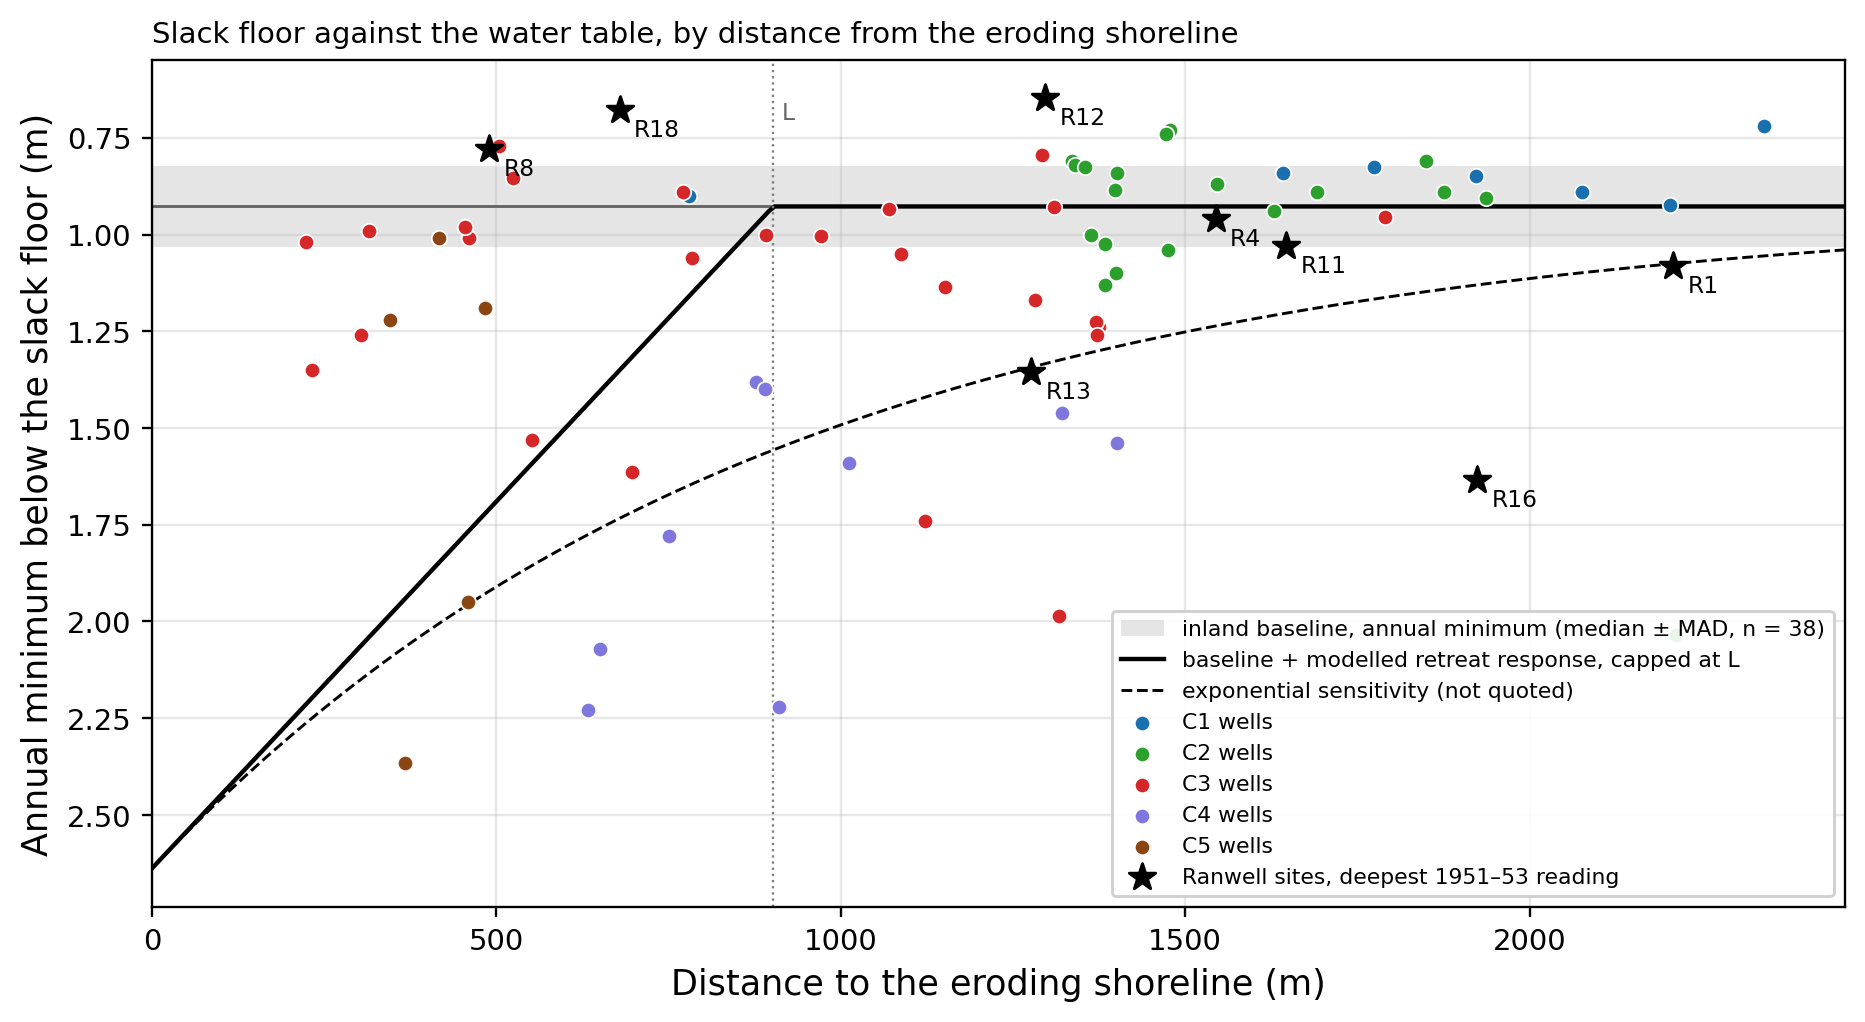

Source data for this figure (header and first rows):
row, well, cluster, floor_m_od, ground_source, dist_eroding_hwm_m, within_coastal_reach, n_months, depth_mean_m, depth_spring_m, depth_min_m, n_years_spring, n_years_min, ranwell_site, ranwell_pairing, baseline_depth_mean_m, excess_mean_m, baseline_depth_spring_m, excess_spring_m, baseline_depth_min_m, excess_min_m, retreat_1899_2026_m, coastal_h0_per_metre_mm, retreat_expectation_modelled_m
well, nw1, 3.0, 12.36, dgps, 1317, False, 252.0, 1.556, 1.278, 1.985, 20.0, 20.0, , , 0.4555, 1.101, 0.2133, 1.065, 0.9275, 1.057, 126.9, 13.48, 0.0
well, nw2, 3.0, 11.47, dgps, 1282, False, 252.0, 0.7399, 0.455, 1.17, 20.0, 20.0, , , 0.4555, 0.2844, 0.2133, 0.2417, 0.9275, 0.2425, 126.9, 13.48, 0.0
well, nw3, 2.0, 10.66, dgps, 1397, False, 220.0, 0.4366, 0.19, 0.885, 19.0, 12.0, , , 0.4555, -0.01888, 0.2133, -0.02333, 0.9275, -0.0425, 126.9, 13.48, 0.0
well, nw4, 2.0, 9.16, dgps, 1478, False, 247.0, 0.328, 0.115, 0.73, 20.0, 19.0, , , 0.4555, -0.1275, 0.2133, -0.09833, 0.9275, -0.1975, 126.9, 13.48, 0.0
well, nw4b, 2.0, 9.256, dgps, 1472, False, 241.0, 0.3669, 0.1417, 0.74, 20.0, 19.0, , , 0.4555, -0.08857, 0.2133, -0.07167, 0.9275, -0.1875, 126.9, 13.48, 0.0
well, nw5, 3.0, 5.725, dgps, 459.7, True, 246.0, 0.6139, 0.47, 1.01, 20.0, 18.0, 8.0, headline_well_of_site, 0.4555, 0.1585, 0.2133, 0.2567, 0.9275, 0.0825, 126.9, 13.48, 0.8388
well, nw6, 3.0, 6.361, dgps, 504.4, True, 222.0, 0.4141, 0.3167, 0.77, 19.0, 13.0, , , 0.4555, -0.04135, 0.2133, 0.1033, 0.9275, -0.1575, 126.9, 13.48, 0.7541
well, nw7, 3.0, 8.474, dgps, 697.5, True, 224.0, 1.209, 1.02, 1.615, 19.0, 14.0, , , 0.4555, 0.7533, 0.2133, 0.8067, 0.9275, 0.6875, 126.9, 13.48, 0.3879
well, nw9, 5.0, 5.149, dgps, 417.2, True, 241.0, 0.7438, 0.619, 1.009, 20.0, 19.0, , , 0.4555, 0.2883, 0.2133, 0.4057, 0.9275, 0.0815, 126.9, 13.48, 0.9195
well, nw10, 4.0, 11.66, dgps, 1321, False, 207.0, 1.075, 0.85, 1.46, 17.0, 15.0, , , 0.4555, 0.6197, 0.2133, 0.6367, 0.9275, 0.5325, 126.9, 13.48, 0.0
well, nw11, 3.0, 11.95, dgps, 1374, False, 226.0, 0.8351, 0.5833, 1.24, 18.0, 18.0, , , 0.4555, 0.3797, 0.2133, 0.37, 0.9275, 0.3125, 126.9, 13.48, 0.0
well, nw13, 3.0, 12.09, lidar, 1371, False, 165.0, 0.7267, 0.4933, 1.225, 14.0, 12.0, , , 0.4555, 0.2712, 0.2133, 0.28, 0.9275, 0.2975, 126.9, 13.48, 0.0
well, ceh1, 3.0, 10.65, dgps, 1087, False, 239.0, 0.6485, 0.43, 1.05, 19.0, 19.0, , , 0.4555, 0.1931, 0.2133, 0.2167, 0.9275, 0.1225, 126.9, 13.48, 0.0
well, ceh2, 4.0, 11.32, dgps, 1013, False, 226.0, 1.249, 0.9433, 1.59, 18.0, 17.0, , , 0.4555, 0.7936, 0.2133, 0.73, 0.9275, 0.6625, 126.9, 13.48, 0.0
well, ceh4, 3.0, 4.479, dgps, 223.4, True, 238.0, 0.6622, 0.59, 1.02, 19.0, 19.0, , , 0.4555, 0.2067, 0.2133, 0.3767, 0.9275, 0.0925, 126.9, 13.48, 1.287
well, ceh5, 1.0, 9.588, dgps, 2076, False, 238.0, 0.401, 0.1733, 0.89, 19.0, 19.0, , , 0.4555, -0.05441, 0.2133, -0.04, 0.9275, -0.0375, 126.9, 13.48, 0.0
well, ceh6, 1.0, 8.461, dgps, 2340, False, 239.0, 0.2621, 0.1367, 0.72, 19.0, 19.0, , , 0.4555, -0.1934, 0.2133, -0.07667, 0.9275, -0.2075, 126.9, 13.48, 0.0
well, ceh9, 3.0, 7.983, dgps, 784.6, True, 228.0, 0.7155, 0.505, 1.06, 18.0, 17.0, , , 0.4555, 0.2601, 0.2133, 0.2917, 0.9275, 0.1325, 126.9, 13.48, 0.2227
well, ceh10, 3.0, 5.778, dgps, 1122, False, 233.0, 1.287, 1.103, 1.74, 19.0, 17.0, , , 0.4555, 0.8314, 0.2133, 0.89, 0.9275, 0.8125, 126.9, 13.48, 0.0
well, ceh11, 1.0, 3.534, dgps, 779.9, True, 236.0, 0.5109, 0.33, 0.9, 19.0, 18.0, , , 0.4555, 0.05544, 0.2133, 0.1167, 0.9275, -0.0275, 126.9, 13.48, 0.2316
well, ceh13, 4.0, 11.23, dgps, 877.4, True, 218.0, 1.103, 0.8283, 1.38, 18.0, 16.0, , , 0.4555, 0.6477, 0.2133, 0.615, 0.9275, 0.4525, 126.9, 13.48, 0.04669
well, ceh14, 4.0, 14.42, dgps, 1400, False, 221.0, 1.088, 0.7567, 1.54, 18.0, 16.0, , , 0.4555, 0.6327, 0.2133, 0.5433, 0.9275, 0.6125, 126.9, 13.48, 0.0
well, ceh16, 5.0, 6.097, dgps, 482.9, True, 224.0, 0.8897, 0.77, 1.19, 18.0, 17.0, , , 0.4555, 0.4343, 0.2133, 0.5567, 0.9275, 0.2625, 126.9, 13.48, 0.7949
well, ceh17, 5.0, 6.001, dgps, 366.9, True, 221.0, 2.073, 2.02, 2.365, 18.0, 16.0, , , 0.4555, 1.617, 0.2133, 1.807, 0.9275, 1.438, 126.9, 13.48, 1.015
well, ceh18, 3.0, 5.144, dgps, 303.7, True, 221.0, 0.8297, 0.625, 1.26, 18.0, 17.0, , , 0.4555, 0.3742, 0.2133, 0.4117, 0.9275, 0.3325, 126.9, 13.48, 1.135
well, ceh19, 5.0, 4.65, dgps, 346.2, True, 216.0, 0.9427, 0.8667, 1.22, 17.0, 17.0, , , 0.4555, 0.4873, 0.2133, 0.6533, 0.9275, 0.2925, 126.9, 13.48, 1.054
well, ceh20, 4.0, 8.618, dgps, 750.2, True, 204.0, 1.31, 1.07, 1.78, 17.0, 15.0, , , 0.4555, 0.8546, 0.2133, 0.8567, 0.9275, 0.8525, 126.9, 13.48, 0.2879
well, ceh21, 3.0, 4.172, dgps, 232.3, True, 189.0, 1.069, 1.023, 1.35, 15.0, 15.0, , , 0.4555, 0.614, 0.2133, 0.81, 0.9275, 0.4225, 126.9, 13.48, 1.27
well, ceh23, 1.0, 9.958, dgps, 1922, False, 172.0, 0.3732, 0.1983, 0.85, 14.0, 13.0, , , 0.4555, -0.08224, 0.2133, -0.015, 0.9275, -0.0775, 126.9, 13.48, 0.0
well, ceh24, 2.0, 5.808, dgps, 1546, False, 190.0, 0.3635, 0.13, 0.87, 15.0, 14.0, , , 0.4555, -0.09199, 0.2133, -0.08333, 0.9275, -0.0575, 126.9, 13.48, 0.0
well, ceh25, 1.0, 9.051, dgps, 2204, False, 192.0, 0.4044, 0.1983, 0.925, 15.0, 15.0, 1.0, headline_well_of_site, 0.4555, -0.05101, 0.2133, -0.015, 0.9275, -0.0025, 126.9, 13.48, 0.0
well, ceh26, 1.0, 10.43, dgps, 1774, False, 191.0, 0.3853, 0.2017, 0.825, 15.0, 15.0, , , 0.4555, -0.07017, 0.2133, -0.01167, 0.9275, -0.1025, 126.9, 13.48, 0.0
well, ceh27, 1.0, 10.9, dgps, 1643, False, 192.0, 0.3627, 0.1633, 0.84, 15.0, 15.0, 4.0, headline_well_of_site, 0.4555, -0.0928, 0.2133, -0.05, 0.9275, -0.0875, 126.9, 13.48, 0.0
well, ceh28, 2.0, 10.54, dgps, 1691, False, 161.0, 0.4457, 0.2233, 0.89, 13.0, 10.0, , , 0.4555, -0.009761, 0.2133, 0.01, 0.9275, -0.0375, 126.9, 13.48, 0.0
well, ceh30, 4.0, 8.61, dgps, 650.4, True, 189.0, 1.786, 1.597, 2.07, 15.0, 15.0, , , 0.4555, 1.33, 0.2133, 1.383, 0.9275, 1.142, 126.9, 13.48, 0.4772
well, ceh31, 5.0, 6.32, dgps, 458.4, True, 184.0, 1.594, 1.45, 1.95, 15.0, 13.0, , , 0.4555, 1.138, 0.2133, 1.237, 0.9275, 1.022, 126.9, 13.48, 0.8414
well, ceh32, 4.0, 11.03, dgps, 909.7, False, 186.0, 1.819, 1.643, 2.22, 15.0, 13.0, , , 0.4555, 1.363, 0.2133, 1.43, 0.9275, 1.293, 126.9, 13.48, 0.0
well, ceh33, 4.0, 8.77, dgps, 633, True, 188.0, 1.812, 1.647, 2.23, 15.0, 14.0, , , 0.4555, 1.356, 0.2133, 1.433, 0.9275, 1.303, 126.9, 13.48, 0.5102
well, ceh34, 4.0, 9.75, dgps, 889.5, True, 185.0, 0.9505, 0.7467, 1.4, 15.0, 13.0, , , 0.4555, 0.4951, 0.2133, 0.5333, 0.9275, 0.4725, 126.9, 13.48, 0.02363
well, ceh36, 3.0, 5.31, lidar, 315.1, True, 180.0, 0.6809, 0.57, 0.99, 15.0, 13.0, , , 0.4555, 0.2254, 0.2133, 0.3567, 0.9275, 0.0625, 126.9, 13.48, 1.113
well, ceh39, 3.0, 7.85, lidar, 771.1, True, 153.0, 0.5294, 0.34, 0.89, 13.0, 11.0, , , 0.4555, 0.07396, 0.2133, 0.1267, 0.9275, -0.0375, 126.9, 13.48, 0.2483
well, ceh40, 3.0, 7.77, lidar, 971.6, False, 140.0, 0.5965, 0.34, 1.005, 11.0, 10.0, , , 0.4555, 0.141, 0.2133, 0.1267, 0.9275, 0.0775, 126.9, 13.48, 0.0
well, ceh41, 3.0, 7.15, lidar, 1070, False, 140.0, 0.4934, 0.17, 0.935, 11.0, 10.0, , , 0.4555, 0.03789, 0.2133, -0.04333, 0.9275, 0.0075, 126.9, 13.48, 0.0
well, ceh42, 3.0, 3.62, lidar, 524.1, True, 140.0, 0.4618, 0.3967, 0.855, 11.0, 10.0, , , 0.4555, 0.006384, 0.2133, 0.1833, 0.9275, -0.0725, 126.9, 13.48, 0.7167
well, wmc1, 2.0, 7.285, dgps, 1629, False, 203.0, 0.5333, 0.29, 0.94, 17.0, 15.0, , , 0.4555, 0.07781, 0.2133, 0.07667, 0.9275, 0.0125, 126.9, 13.48, 0.0
well, wmc2, 3.0, 4.502, dgps, 455.2, True, 201.0, 0.6306, 0.47, 0.98, 17.0, 15.0, , , 0.4555, 0.1751, 0.2133, 0.2567, 0.9275, 0.0525, 126.9, 13.48, 0.8475
well, wmc3, 3.0, 8.61, dgps, 551.1, True, 190.0, 1.243, 1.083, 1.53, 15.0, 13.0, , , 0.4555, 0.7877, 0.2133, 0.87, 0.9275, 0.6025, 126.9, 13.48, 0.6656
well, wmc4, 3.0, 12.09, lidar, 1371, False, 169.0, 0.7681, 0.5333, 1.26, 14.0, 13.0, , , 0.4555, 0.3126, 0.2133, 0.32, 0.9275, 0.3325, 126.9, 13.48, 0.0
well, l7, 2.0, 10.86, dgps, 2213, False, 199.0, 1.581, 1.332, 2.035, 16.0, 14.0, , , 0.4555, 1.125, 0.2133, 1.118, 0.9275, 1.108, 126.9, 13.48, 0.0
well, d5, 2.0, 10.5, dgps, 1363, False, 192.0, 0.5469, 0.2267, 1.0, 15.0, 15.0, , , 0.4555, 0.09148, 0.2133, 0.01333, 0.9275, 0.0725, 126.9, 13.48, 0.0
well, d6, 2.0, 10.82, dgps, 1475, False, 192.0, 0.5371, 0.2033, 1.04, 15.0, 15.0, , , 0.4555, 0.08165, 0.2133, -0.01, 0.9275, 0.1125, 126.9, 13.48, 0.0
well, d7, 2.0, 9.775, dgps, 1937, False, 175.0, 0.4652, 0.2367, 0.905, 15.0, 10.0, , , 0.4555, 0.009761, 0.2133, 0.02333, 0.9275, -0.0225, 126.9, 13.48, 0.0
well, d8, 2.0, 9.276, dgps, 1850, False, 187.0, 0.388, 0.1233, 0.81, 15.0, 14.0, , , 0.4555, -0.06742, 0.2133, -0.09, 0.9275, -0.1175, 126.9, 13.48, 0.0
well, d9, 3.0, 9.136, dgps, 1790, False, 185.0, 0.53, 0.2433, 0.955, 14.0, 14.0, , , 0.4555, 0.0745, 0.2133, 0.03, 0.9275, 0.0275, 126.9, 13.48, 0.0
well, d10, 2.0, 9.603, dgps, 1876, False, 189.0, 0.4099, 0.1267, 0.89, 15.0, 14.0, , , 0.4555, -0.0456, 0.2133, -0.08667, 0.9275, -0.0375, 126.9, 13.48, 0.0
well, d15, 3.0, 10.37, dgps, 1293, False, 190.0, 0.3737, 0.05333, 0.795, 15.0, 14.0, , , 0.4555, -0.08175, 0.2133, -0.16, 0.9275, -0.1325, 126.9, 13.48, 0.0
well, d17, 2.0, 7.929, dgps, 1335, False, 192.0, 0.3605, 0.07, 0.81, 15.0, 15.0, , , 0.4555, -0.09496, 0.2133, -0.1433, 0.9275, -0.1175, 126.9, 13.48, 0.0
well, d25, 3.0, 5.351, dgps, 890.8, True, 169.0, 0.5484, 0.345, 1.0, 14.0, 13.0, , , 0.4555, 0.09292, 0.2133, 0.1317, 0.9275, 0.0725, 126.9, 13.48, 0.02119
well, d38, 3.0, 4.661, dgps, 1151, False, 188.0, 0.6379, 0.53, 1.135, 15.0, 14.0, , , 0.4555, 0.1824, 0.2133, 0.3167, 0.9275, 0.2075, 126.9, 13.48, 0.0
well, d41, 2.0, 5.84, dgps, 1401, False, 189.0, 0.4061, 0.18, 0.84, 15.0, 14.0, , , 0.4555, -0.04941, 0.2133, -0.03333, 0.9275, -0.0875, 126.9, 13.48, 0.0
... 14 more rows
